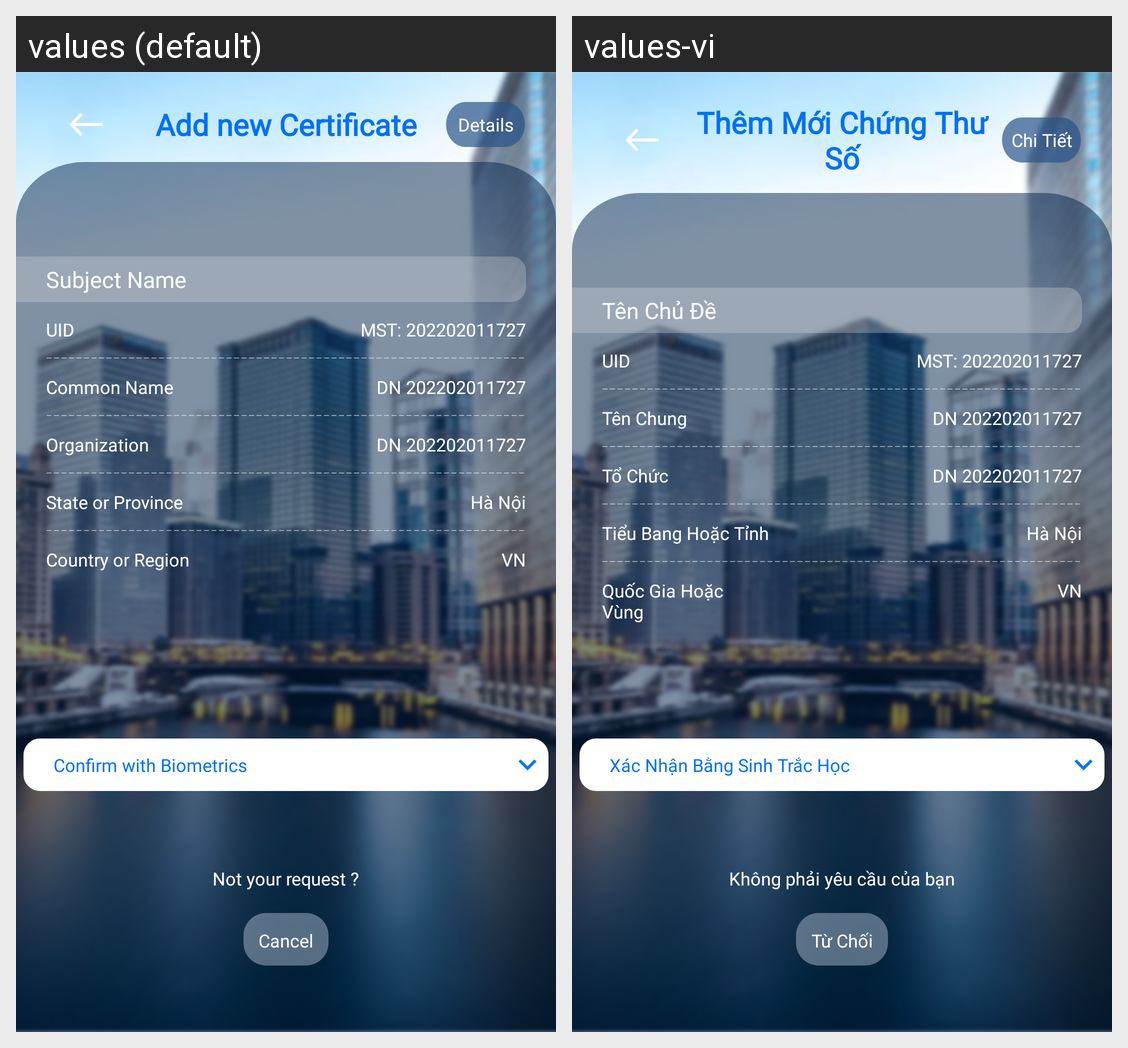

Strings drawn on this Android screen and how each of the app's shown locales translates them:
Android screen res/layout/add_certificate_step1.xml rendered under 2 locales, left to right: values (default), values-vi. Device: Nexus 5 (rendered at 1080×1920; each locale shown at half size, 540×960, under a caption strip naming it); theme Theme.SIC_no.
Strings drawn on this screen, with the default value and each locale's value (text and hints the layout hard-codes, and strings that could not be matched under every locale, appear in the picture but are not listed):

prompt_add_new_certificate
  values: Add new Certificate
  values-vi: Thêm Mới Chứng Thư Số

certificate_info
  values: Details
  values-vi: Chi Tiết

certificate_subject_name
  values: Subject Name
  values-vi: Tên Chủ Đề

uid
  values: UID
  values-vi: UID  [not translated; the default value is used]

mst_2022020
  values: MST: 202202011727
  values-vi: MST: 202202011727  [not translated; the default value is used]

certificate_sb_cn
  values: Common Name
  values-vi: Tên Chung

dn_20220201
  values: DN 202202011727
  values-vi: DN 202202011727  [not translated; the default value is used]

certificate_sb_o
  values: Organization
  values-vi: Tổ Chức

certificate_sb_st
  values: State or Province
  values-vi: Tiểu Bang Hoặc Tỉnh

h_n_i
  values: Hà Nội
  values-vi: Hà Nội  [not translated; the default value is used]

certificate_sb_c
  values: Country or Region
  values-vi: Quốc Gia Hoặc Vùng

vn
  values: VN
  values-vi: VN  [not translated; the default value is used]

button_request_info_touch_confirm
  values: Confirm with Biometrics
  values-vi: Xác Nhận Bằng Sinh Trắc Học

prompt_add_new_certificate_question
  values: Not your request ?
  values-vi: Không phải yêu cầu của bạn

button_cancel
  values: Cancel
  values-vi: Từ Chối
